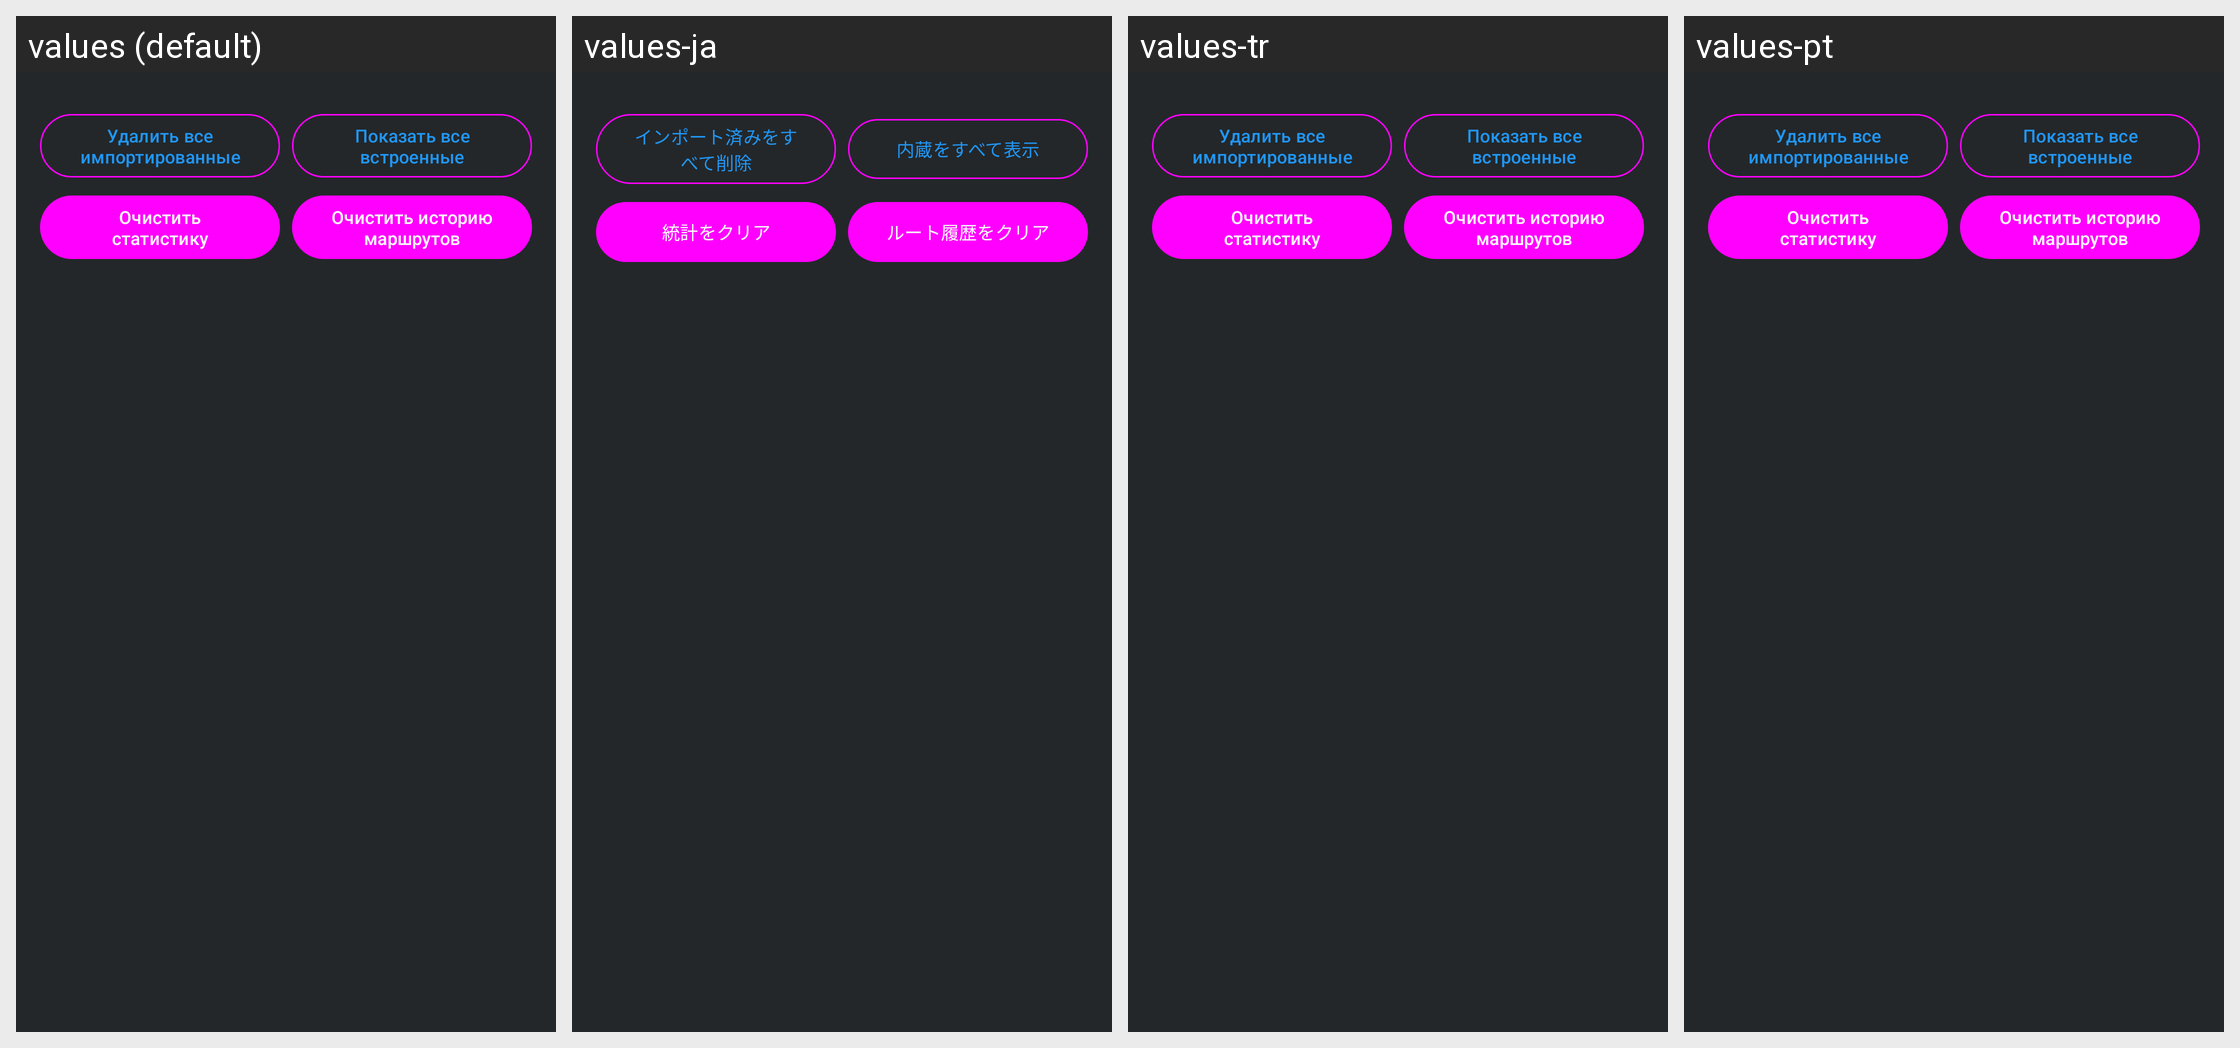

Translations of the strings shown on this Android screen, per locale in the grid:
Android screen res/layout/activity_storage.xml rendered under 4 locales, left to right: values (default), values-ja, values-tr, values-pt. Device: Nexus 5 (rendered at 1080×1920; each locale shown at half size, 540×960, under a caption strip naming it); theme Theme.Portal2AdaptiveSongs.
Other locales in the repository, not shown: values-ar, values-de, values-en, values-es, values-fr, values-hi, values-it, values-kk, values-ko, values-pl, values-ru, values-zh.
Strings drawn on this screen, with the default value and each locale's value (text and hints the layout hard-codes, and strings that could not be matched under every locale, appear in the picture but are not listed):

storage_delete_all_user
  values: Удалить все импортированные
  values-ja: インポート済みをすべて削除
  values-tr: Удалить все импортированные  [not translated; the default value is used]
  values-pt: Удалить все импортированные  [not translated; the default value is used]

storage_unhide_all
  values: Показать все встроенные
  values-ja: 内蔵をすべて表示
  values-tr: Показать все встроенные  [not translated; the default value is used]
  values-pt: Показать все встроенные  [not translated; the default value is used]

storage_clear_stats
  values: Очистить статистику
  values-ja: 統計をクリア
  values-tr: Очистить статистику  [not translated; the default value is used]
  values-pt: Очистить статистику  [not translated; the default value is used]

storage_clear_route_history
  values: Очистить историю маршрутов
  values-ja: ルート履歴をクリア
  values-tr: Очистить историю маршрутов  [not translated; the default value is used]
  values-pt: Очистить историю маршрутов  [not translated; the default value is used]
